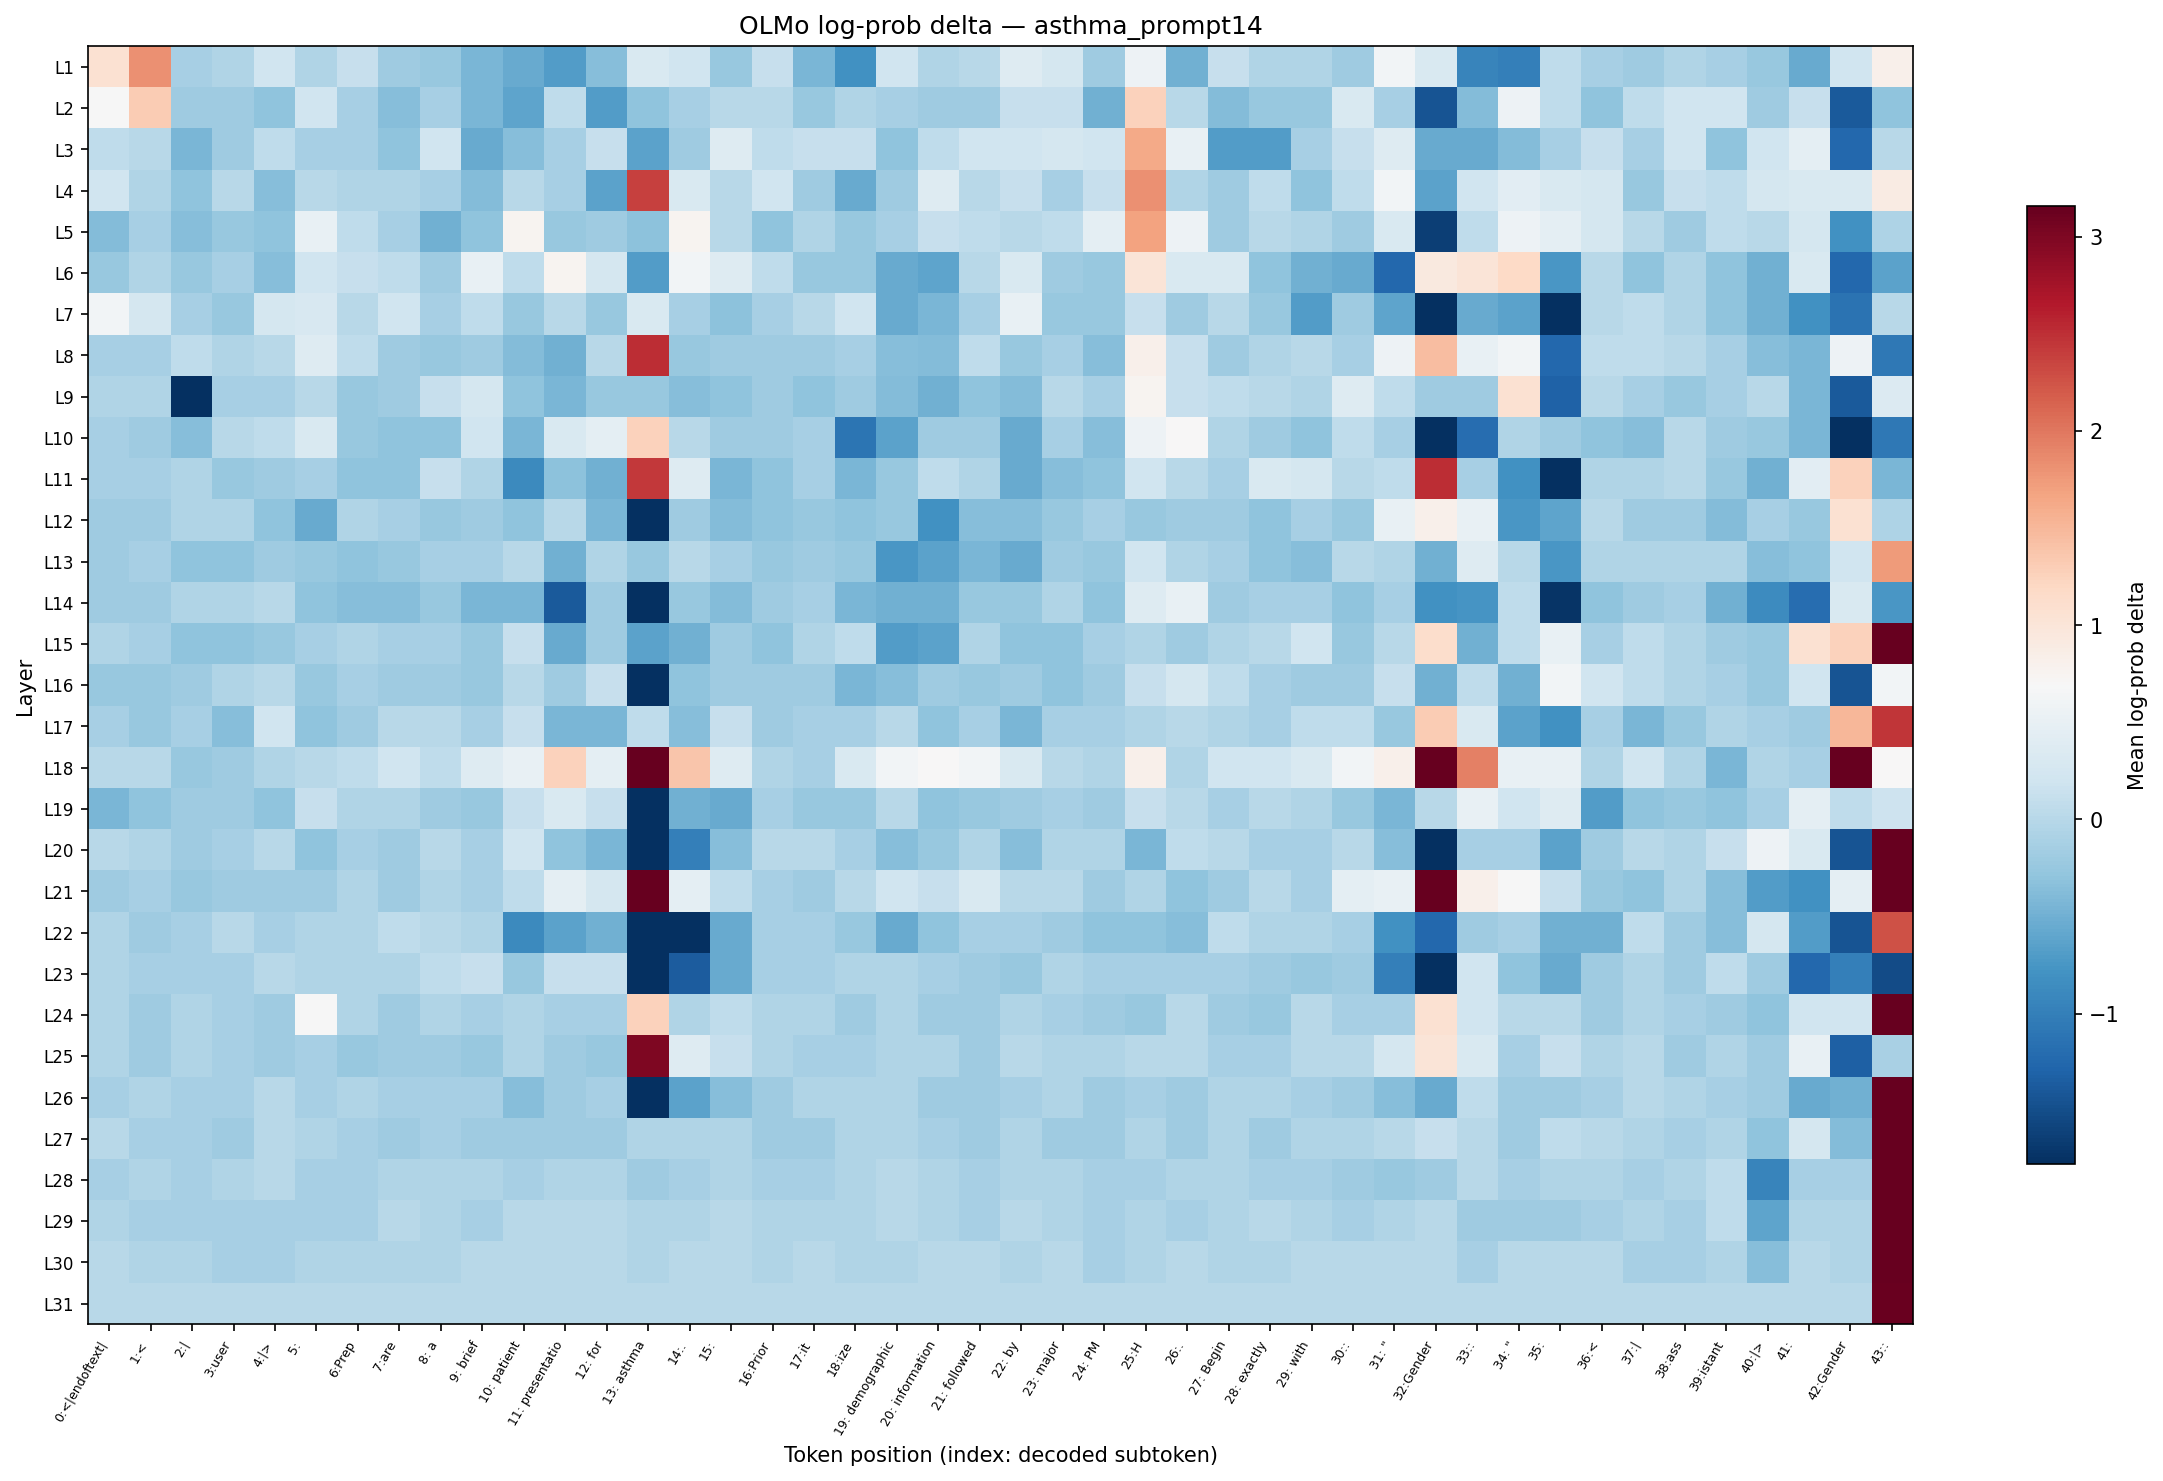

Data behind this chart, as committed beside it:
layer, 0:<|endoftext|, 1:<, 2:|, 3:user, 4:|>, 5:?, 6:Prep, 7:are, 8: a, 9: brief, 10: patient, 11: presentatio, 12: for, 13: asthma, 14:., 15:?, 16:Prior, 17:it, 18:ize, 19: demographic, 20: information, 21: followed, 22: by
L1, 1.067, 1.817, -0.1246, -0.06038, 0.1914, -0.05624, 0.1316, -0.1839, -0.2468, -0.4332, -0.5615, -0.6853, -0.369, 0.3184, 0.1914, -0.2468, 0.1316, -0.4332, -0.8089, 0.1914, -0.06038, 0.000000, 0.3791
L2, 0.6853, 1.309, -0.1839, -0.1839, -0.3087, 0.1914, -0.1202, -0.369, -0.1202, -0.4332, -0.6179, 0.06062, -0.6853, -0.3087, -0.1202, 0.007782, 0.000000, -0.2468, -0.06038, -0.1202, -0.1839, -0.1839, 0.1316
L3, 0.06795, 0.000000, -0.4332, -0.1839, 0.06795, -0.1202, -0.1202, -0.3087, 0.1914, -0.5615, -0.369, -0.1246, 0.1316, -0.6251, -0.1839, 0.3791, 0.06795, 0.1316, 0.1316, -0.3087, 0.06795, 0.1914, 0.1914
L4, 0.1914, -0.06038, -0.3087, 0.000000, -0.369, 0.000000, -0.06038, -0.06038, -0.1202, -0.3747, 0.000000, -0.1202, -0.6251, 2.375, 0.3184, 0.000000, 0.1914, -0.1839, -0.5615, -0.1839, 0.3791, 0.000000, 0.1316
L5, -0.3747, -0.1202, -0.369, -0.2468, -0.3087, 0.5045, 0.06795, -0.1202, -0.4953, -0.3087, 0.7537, -0.2468, -0.1839, -0.314, 0.7537, 0.000000, -0.3087, -0.06038, -0.2468, -0.1246, 0.1247, 0.06795, 0.007782
L6, -0.2468, -0.06038, -0.2468, -0.1246, -0.369, 0.1914, 0.1316, 0.06795, -0.1839, 0.5045, 0.06795, 0.7611, 0.2539, -0.6853, 0.6327, 0.3791, 0.06795, -0.2468, -0.2468, -0.5615, -0.6179, 0.000000, 0.3184
L7, 0.6286, 0.2539, -0.1202, -0.2468, 0.2539, 0.2896, 0.000000, 0.1914, -0.1202, 0.06795, -0.2468, 0.007782, -0.2468, 0.3184, -0.1202, -0.314, -0.1202, 0.000000, 0.1914, -0.5615, -0.4332, -0.1202, 0.5045
L8, -0.1202, -0.1202, 0.06795, -0.05624, 0.007782, 0.3791, 0.06795, -0.1839, -0.2468, -0.1839, -0.3747, -0.4953, 0.007782, 2.505, -0.2468, -0.1839, -0.1839, -0.1839, -0.1202, -0.369, -0.3747, 0.06795, -0.2468
L9, -0.06038, -0.06038, -2.111, -0.1202, -0.1202, 0.000000, -0.2468, -0.1839, 0.1316, 0.2539, -0.3087, -0.4332, -0.2519, -0.2468, -0.369, -0.3087, -0.1839, -0.3087, -0.1839, -0.3747, -0.4953, -0.3087, -0.3747
L10, -0.1202, -0.1839, -0.369, 0.007782, 0.06795, 0.3184, -0.2468, -0.3087, -0.3087, 0.1914, -0.4332, 0.3184, 0.4413, 1.257, 0.000000, -0.1839, -0.1839, -0.1202, -1.114, -0.6251, -0.1839, -0.1839, -0.5615
L11, -0.1202, -0.1202, -0.06038, -0.2468, -0.1839, -0.1202, -0.3087, -0.3087, 0.1316, -0.05624, -0.8723, -0.314, -0.4953, 2.442, 0.3791, -0.4332, -0.3087, -0.1202, -0.4332, -0.2468, 0.06795, -0.06038, -0.5615
L12, -0.1839, -0.1839, -0.05624, -0.05624, -0.3087, -0.5615, -0.06038, -0.1202, -0.2468, -0.1839, -0.3087, 0.007782, -0.4332, -1.761, -0.1839, -0.3747, -0.3087, -0.2468, -0.3087, -0.2468, -0.8089, -0.369, -0.369
L13, -0.1839, -0.1202, -0.3087, -0.3087, -0.1839, -0.2468, -0.3087, -0.2468, -0.1202, -0.1202, 0.000000, -0.4953, -0.06038, -0.2468, 0.007782, -0.1202, -0.2468, -0.1839, -0.2468, -0.7411, -0.6251, -0.4332, -0.5615
L14, -0.1839, -0.1839, -0.06038, -0.05624, 0.007782, -0.3087, -0.369, -0.369, -0.2468, -0.4332, -0.4332, -1.386, -0.1839, -1.934, -0.2468, -0.3747, -0.1839, -0.1202, -0.4332, -0.4953, -0.4953, -0.2468, -0.2468
L15, -0.06038, -0.1202, -0.3087, -0.3087, -0.2468, -0.1202, -0.06038, -0.1202, -0.1202, -0.2468, 0.1316, -0.5615, -0.1839, -0.6251, -0.5017, -0.1839, -0.3087, -0.05624, 0.06795, -0.6853, -0.6251, -0.06038, -0.3087
L16, -0.2419, -0.2468, -0.1839, -0.06038, 0.007782, -0.2468, -0.1202, -0.1839, -0.1839, -0.2468, 0.007782, -0.1839, 0.1316, -1.761, -0.3087, -0.1839, -0.1839, -0.1839, -0.4332, -0.369, -0.1839, -0.2468, -0.1839
L17, -0.1202, -0.2468, -0.1202, -0.369, 0.1914, -0.3087, -0.1839, 0.007782, 0.000000, -0.1202, 0.1316, -0.4332, -0.4332, 0.06795, -0.369, 0.1316, -0.1839, -0.1202, -0.1202, 0.000000, -0.3087, -0.1202, -0.4332
L18, 0.007782, 0.007782, -0.2468, -0.1839, -0.05624, 0.007782, 0.06795, 0.1914, 0.06795, 0.3791, 0.5045, 1.257, 0.4413, 9.652, 1.382, 0.3791, -0.05624, -0.1202, 0.3184, 0.6286, 0.6931, 0.6286, 0.3184
L19, -0.4332, -0.3087, -0.1839, -0.1839, -0.3087, 0.1247, -0.06038, -0.05624, -0.1839, -0.2468, 0.1316, 0.3184, 0.1316, -2.249, -0.4953, -0.5615, -0.1202, -0.2468, -0.2468, 0.000000, -0.3087, -0.2468, -0.1839
L20, 0.000000, -0.05624, -0.1839, -0.1202, 0.007782, -0.3087, -0.1202, -0.1839, 0.000000, -0.1202, 0.1914, -0.3087, -0.4332, -2.979, -1.002, -0.369, 0.007782, 0.007782, -0.1202, -0.369, -0.2468, -0.06038, -0.369
L21, -0.1839, -0.1202, -0.2468, -0.1839, -0.1839, -0.1839, -0.06038, -0.1839, -0.06038, -0.1202, 0.06795, 0.4413, 0.2539, 3.193, 0.4413, 0.06795, -0.1202, -0.1839, 0.007782, 0.1914, 0.1316, 0.3184, 0.007782
L22, -0.06038, -0.1839, -0.1202, 0.000000, -0.1202, -0.06038, -0.06038, 0.06795, 0.000000, -0.06038, -0.8723, -0.6251, -0.4953, -4.441, -1.761, -0.5547, -0.1202, -0.1202, -0.2468, -0.5615, -0.3087, -0.1202, -0.1202
L23, -0.06038, -0.1202, -0.1202, -0.1202, 0.007782, -0.06038, -0.05624, -0.05624, 0.06795, 0.1316, -0.2468, 0.1316, 0.1316, -4.441, -1.371, -0.5615, -0.1202, -0.1202, -0.05624, -0.06038, -0.1202, -0.1839, -0.2468
L24, -0.05624, -0.1839, -0.06038, -0.1202, -0.1839, 0.6892, -0.06038, -0.1839, -0.06038, -0.1202, -0.05624, -0.1202, -0.1202, 1.253, -0.05624, 0.06795, -0.06038, -0.06038, -0.1839, -0.06038, -0.1839, -0.1839, -0.06038
L25, -0.06038, -0.1839, -0.06038, -0.1202, -0.1839, -0.1202, -0.2468, -0.1839, -0.1839, -0.2468, -0.05624, -0.1839, -0.2468, 3.002, 0.3791, 0.1316, -0.06038, -0.1202, -0.1202, -0.05624, -0.06038, -0.1839, 0.000000
L26, -0.1202, -0.06038, -0.1202, -0.1202, 0.000000, -0.1202, -0.06038, -0.1202, -0.1202, -0.1202, -0.369, -0.1839, -0.1202, -2.249, -0.6251, -0.369, -0.1839, -0.06038, -0.06038, -0.06038, -0.1839, -0.1839, -0.1202
L27, 0.000000, -0.1202, -0.1202, -0.1839, 0.000000, -0.06038, -0.1202, -0.1839, -0.1202, -0.1839, -0.1839, -0.1839, -0.1839, -0.05624, -0.05624, -0.05624, -0.1839, -0.1839, -0.06038, -0.06038, -0.1202, -0.1839, -0.06038
L28, -0.1202, -0.06038, -0.1202, -0.06038, 0.000000, -0.1202, -0.1202, -0.06038, -0.06038, -0.06038, -0.1202, -0.06038, -0.06038, -0.1839, -0.1202, -0.06038, -0.1202, -0.1202, -0.06038, 0.000000, -0.06038, -0.1202, -0.06038
L29, -0.06038, -0.1202, -0.1202, -0.1202, -0.1202, -0.1202, -0.1202, 0.000000, -0.06038, -0.1202, 0.000000, 0.000000, 0.000000, -0.06038, -0.06038, 0.000000, -0.06038, -0.06038, -0.06038, 0.000000, -0.06038, -0.1202, 0.000000
L30, 0.000000, -0.05624, -0.06038, -0.1202, -0.1202, -0.06038, -0.06038, -0.06038, -0.06038, 0.000000, 0.000000, 0.000000, 0.000000, -0.06038, 0.000000, 0.000000, -0.06038, 0.000000, -0.06038, -0.06038, 0.000000, 0.000000, -0.06038
L31, 0.000000, 0.000000, 0.000000, 0.000000, 0.000000, 0.000000, 0.000000, 0.000000, 0.000000, 0.000000, 0.000000, 0.000000, 0.000000, 0.000000, 0.000000, 0.000000, 0.000000, 0.000000, 0.000000, 0.000000, 0.000000, 0.000000, 0.000000
